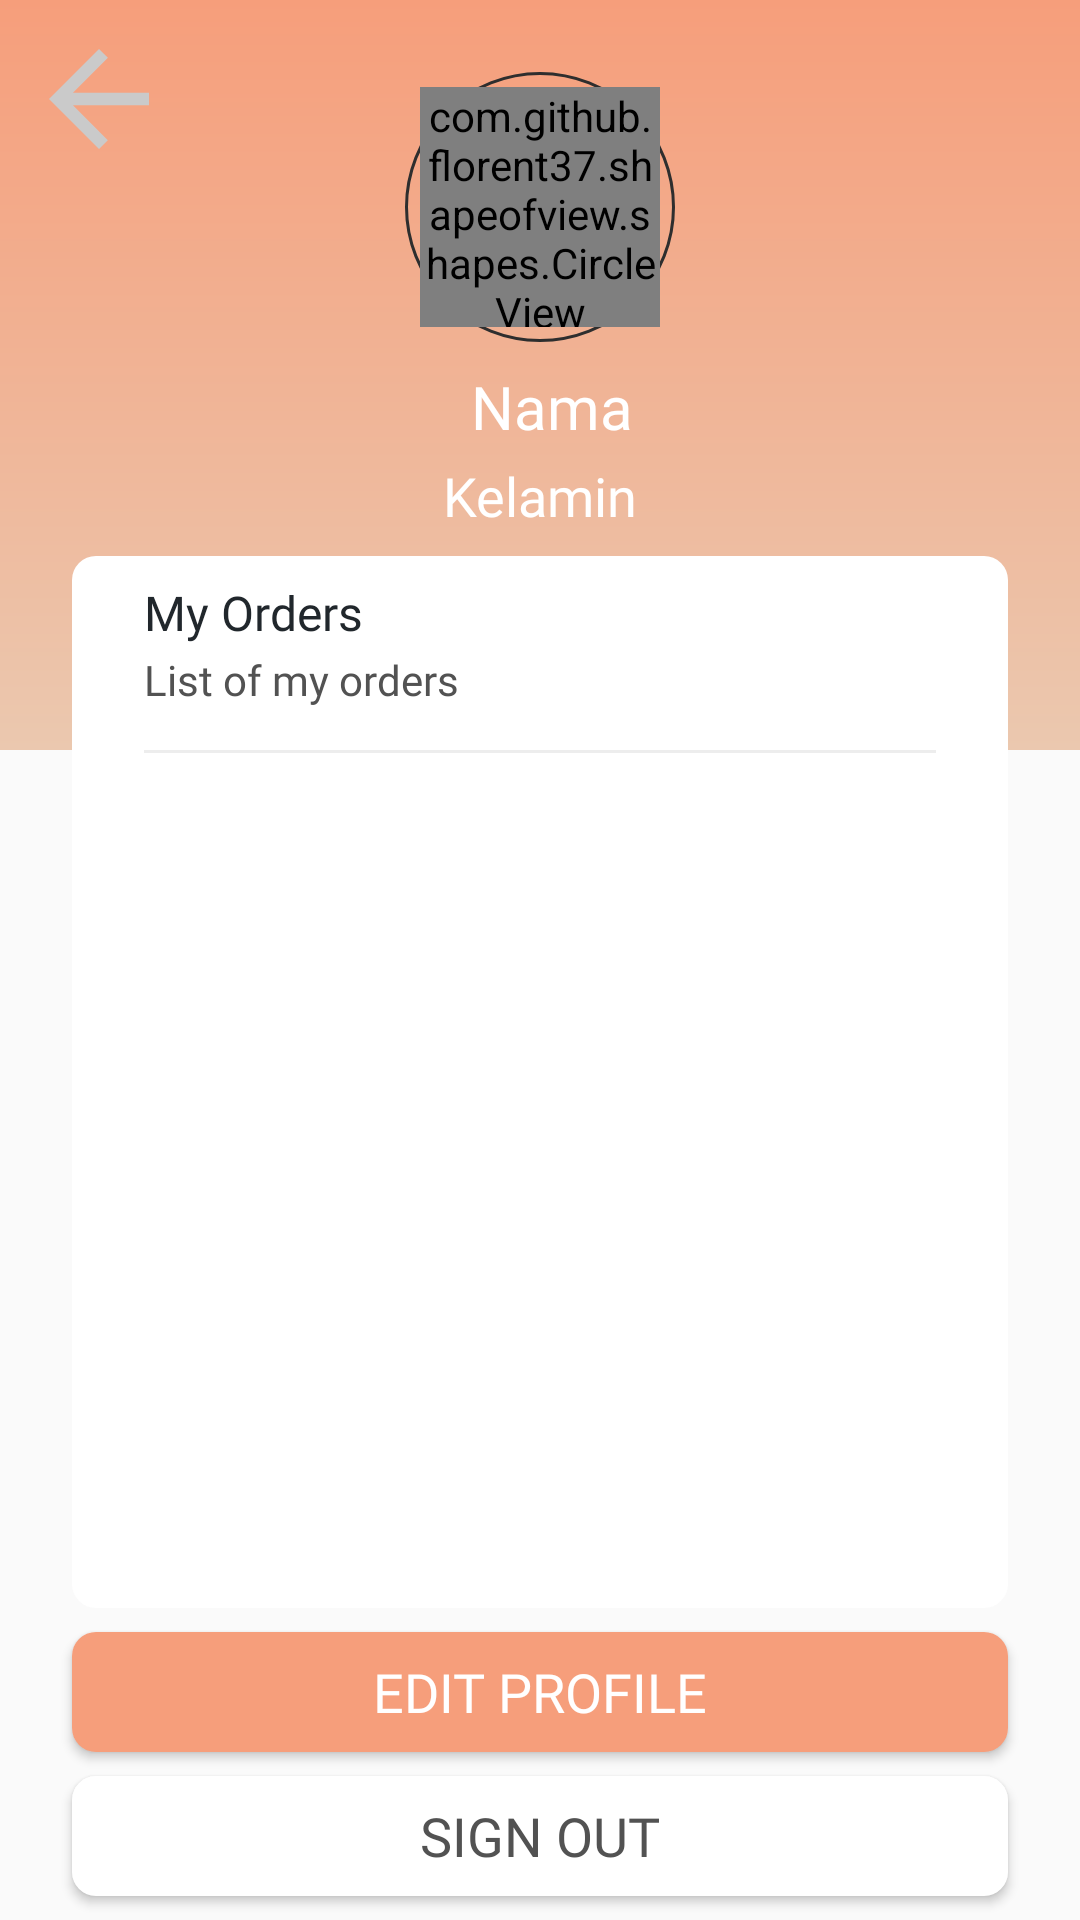

The Android layout XML behind this screen, and the referenced resources:
<!-- AndroidManifest.xml: application theme AppTheme -->
<!-- res/layout/activity_profil.xml -->
<?xml version="1.0" encoding="utf-8"?>
<androidx.constraintlayout.widget.ConstraintLayout xmlns:android="http://schemas.android.com/apk/res/android"
    xmlns:app="http://schemas.android.com/apk/res-auto"
    xmlns:tools="http://schemas.android.com/tools"
    android:layout_width="match_parent"
    android:layout_height="match_parent"
    tools:context=".views.ProfilActivity">

            <View
                android:id="@+id/view2"
                android:layout_width="match_parent"
                android:layout_height="250dp"
                android:background="@drawable/bggetstarted"
                app:layout_constraintEnd_toEndOf="parent"
                app:layout_constraintStart_toStartOf="parent"
                app:layout_constraintTop_toTopOf="parent" />

            <View
                android:id="@+id/view3"
                android:layout_width="90dp"
                android:layout_height="90dp"
                android:layout_marginTop="24dp"
                android:background="@drawable/bg_view_cicle"
                app:layout_constraintTop_toTopOf="parent"
                app:layout_constraintStart_toStartOf="parent"
                app:layout_constraintEnd_toEndOf="parent"/>

    <Button
        android:background="@drawable/ic_back"
        android:id="@+id/btn_back"
        android:layout_width="50dp"
        android:layout_height="50dp"
        android:layout_margin="8dp"
        app:layout_constraintStart_toStartOf="parent"
        app:layout_constraintTop_toTopOf="parent"/>

            <com.github.florent37.shapeofview.shapes.CircleView
                android:layout_width="80dp"
                android:layout_height="80dp"
                app:layout_constraintBottom_toBottomOf="@+id/view3"
                app:layout_constraintEnd_toEndOf="@+id/view3"
                app:layout_constraintStart_toStartOf="@+id/view3"
                app:layout_constraintTop_toTopOf="@+id/view3">
                <ImageView
                    android:scaleType="centerCrop"
                    android:id="@+id/photo_profil_user"
                    android:layout_width="80dp"
                    android:layout_height="80dp"
                    android:src="@drawable/ic_nopic"
                    />
            </com.github.florent37.shapeofview.shapes.CircleView>

            <TextView
                android:id="@+id/nama_profil"
                android:layout_width="wrap_content"
                android:layout_height="wrap_content"
                android:layout_marginStart="8dp"
                android:layout_marginTop="8dp"
                android:fontFamily="@font/kufammedium"
                android:text="@string/nama_label"
                android:textColor="@color/putih"
                android:textSize="20sp"
                app:layout_constraintStart_toStartOf="parent"
                app:layout_constraintEnd_toEndOf="parent"
                app:layout_constraintTop_toBottomOf="@+id/view3" />

            <TextView
                android:layout_marginTop="4dp"
                android:id="@+id/kelamin"
                android:layout_width="wrap_content"
                android:layout_height="wrap_content"
                android:fontFamily="@font/kufamregular"
                android:text="@string/kelamin_label"
                android:textColor="@color/putih"
                android:textSize="18sp"
                app:layout_constraintStart_toStartOf="parent"
                app:layout_constraintEnd_toEndOf="parent"
                app:layout_constraintTop_toBottomOf="@+id/nama_profil" />

            <LinearLayout
                android:id="@+id/linearLayout"
                android:layout_width="match_parent"
                android:layout_height="0dp"
                android:layout_marginStart="24dp"
                android:layout_marginTop="8dp"
                android:layout_marginEnd="24dp"
                android:background="@drawable/bg_btn_daftar"
                android:orientation="vertical"
                android:paddingLeft="24dp"
                android:paddingTop="8dp"
                android:paddingBottom="8dp"
                android:paddingRight="24dp"
                app:layout_constraintEnd_toEndOf="parent"
                app:layout_constraintStart_toStartOf="parent"
                app:layout_constraintBottom_toTopOf="@id/batas"
                app:layout_constraintTop_toBottomOf="@+id/kelamin">

                <TextView
                    android:layout_width="wrap_content"
                    android:layout_height="wrap_content"
                    android:fontFamily="@font/kufamregular"
                    android:text="My Orders"
                    android:textColor="@color/hitamPrimary"
                    android:textSize="16sp" />

                <TextView
                    android:layout_width="wrap_content"
                    android:layout_height="wrap_content"
                    android:layout_marginTop="2dp"
                    android:fontFamily="@font/kufamregular"
                    android:text="List of my orders"
                    android:textColor="@color/abuabu"
                    android:textSize="14sp" />

                <View
                    android:layout_width="match_parent"
                    android:layout_height="1dp"
                    android:layout_marginTop="14dp"
                    android:layout_marginBottom="14dp"
                    android:background="#ededed" />

                <androidx.recyclerview.widget.RecyclerView
                    android:id="@+id/mylistorders"
                    android:layout_width="match_parent"
                    android:layout_height="wrap_content">
                </androidx.recyclerview.widget.RecyclerView>

            </LinearLayout>

    <View
        app:layout_constraintTop_toBottomOf="@id/linearLayout"
        app:layout_constraintBottom_toTopOf="@id/btn_editprofile"
        android:id="@+id/batas"
        android:layout_width="match_parent"
        android:layout_height="8dp"/>

    <Button
        android:id="@+id/btn_editprofile"
        android:layout_width="match_parent"
        android:layout_height="40dp"
        android:layout_marginStart="24dp"
        android:layout_marginEnd="24dp"
        android:layout_marginBottom="8dp"
        android:background="@drawable/bg_btn_masuk"
        android:fontFamily="@font/kufammedium"
        android:text="@string/btn_edit_profile_label"
        android:textColor="@color/putih"
        android:textSize="18sp"
        app:layout_constraintBottom_toTopOf="@id/btn_signout"
        app:layout_constraintEnd_toEndOf="parent"
        app:layout_constraintStart_toStartOf="parent" />

            <Button
                android:layout_marginTop="8dp"
                android:id="@+id/btn_signout"
                android:layout_width="match_parent"
                android:layout_height="40dp"
                android:layout_marginStart="24dp"
                android:layout_marginEnd="24dp"
                android:background="@drawable/bg_btn_daftar"
                android:fontFamily="@font/kufammedium"
                android:text="@string/btn_sign_out_label"
                android:layout_marginBottom="8dp"
                android:textColor="@color/abuabu"
                android:textSize="18sp"
                app:layout_constraintEnd_toEndOf="parent"
                app:layout_constraintStart_toStartOf="parent"
                app:layout_constraintBottom_toBottomOf="parent"/>

</androidx.constraintlayout.widget.ConstraintLayout>
<!-- resources referenced by this layout -->
<resources>
  <color name="abuabu">#525252</color>
  <color name="hitamPrimary">#21272C</color>
  <color name="putih">#ffffff</color>
  <!-- drawable bg_btn_daftar (drawable) -->
  <?xml version="1.0" encoding="utf-8"?>
  <shape xmlns:android="http://schemas.android.com/apk/res/android">
  
      <solid
          android:color="@color/putih"/>
  
      <corners
          android:radius="8dp"/>
  
  </shape>
  <!-- drawable bg_btn_masuk (drawable) -->
  <?xml version="1.0" encoding="utf-8"?>
  <shape xmlns:android="http://schemas.android.com/apk/res/android">
  
      <solid
          android:color="@color/orangePrimary"/>
  
      <corners
          android:radius="8dp"/>
  
  
  </shape>
  <!-- drawable bg_view_cicle (drawable) -->
  <?xml version="1.0" encoding="utf-8"?>
  <shape xmlns:android="http://schemas.android.com/apk/res/android">
      <stroke
          android:width="1dp"
          android:color="#2E2E2E"/>
      <corners
          android:radius="200dp"/>
  
  </shape>
  <!-- drawable bggetstarted (drawable) -->
  <shape xmlns:android="http://schemas.android.com/apk/res/android"
      android:shape="rectangle">
  
  
      <gradient
          android:angle="90"
          android:endColor="@color/orangePrimary"
          android:startColor="#EBC8AF"/>
  
      <size
          android:width="720dp"
          android:height="1080dp" />
  
  </shape>
  <!-- drawable ic_back (drawable) -->
  <vector android:height="88dp" android:tint="#CACACA"
      android:viewportHeight="24.0" android:viewportWidth="24.0"
      android:width="88dp" xmlns:android="http://schemas.android.com/apk/res/android">
      <path android:fillColor="#FF000000" android:pathData="M20,11H7.83l5.59,-5.59L12,4l-8,8 8,8 1.41,-1.41L7.83,13H20v-2z"/>
  </vector>
  <string name="btn_edit_profile_label">Edit Profile</string>
  <string name="btn_sign_out_label">Sign Out</string>
  <string name="kelamin_label">Kelamin</string>
  <string name="nama_label">Nama</string>
  <style name="AppTheme" parent="Theme.AppCompat.Light.NoActionBar">
          
          <item name="colorPrimary">@color/colorPrimary</item>
          <item name="colorPrimaryDark">@color/colorPrimaryDark</item>
          <item name="colorAccent">@color/colorAccent</item>
      </style>
      //button
  <color name="orangePrimary">#F69E7B</color>
  <color name="colorPrimary">#EEDAD1</color>
  <color name="colorPrimaryDark">#F69E7B</color>
  <color name="colorAccent">#D4B5B0</color>
</resources>
